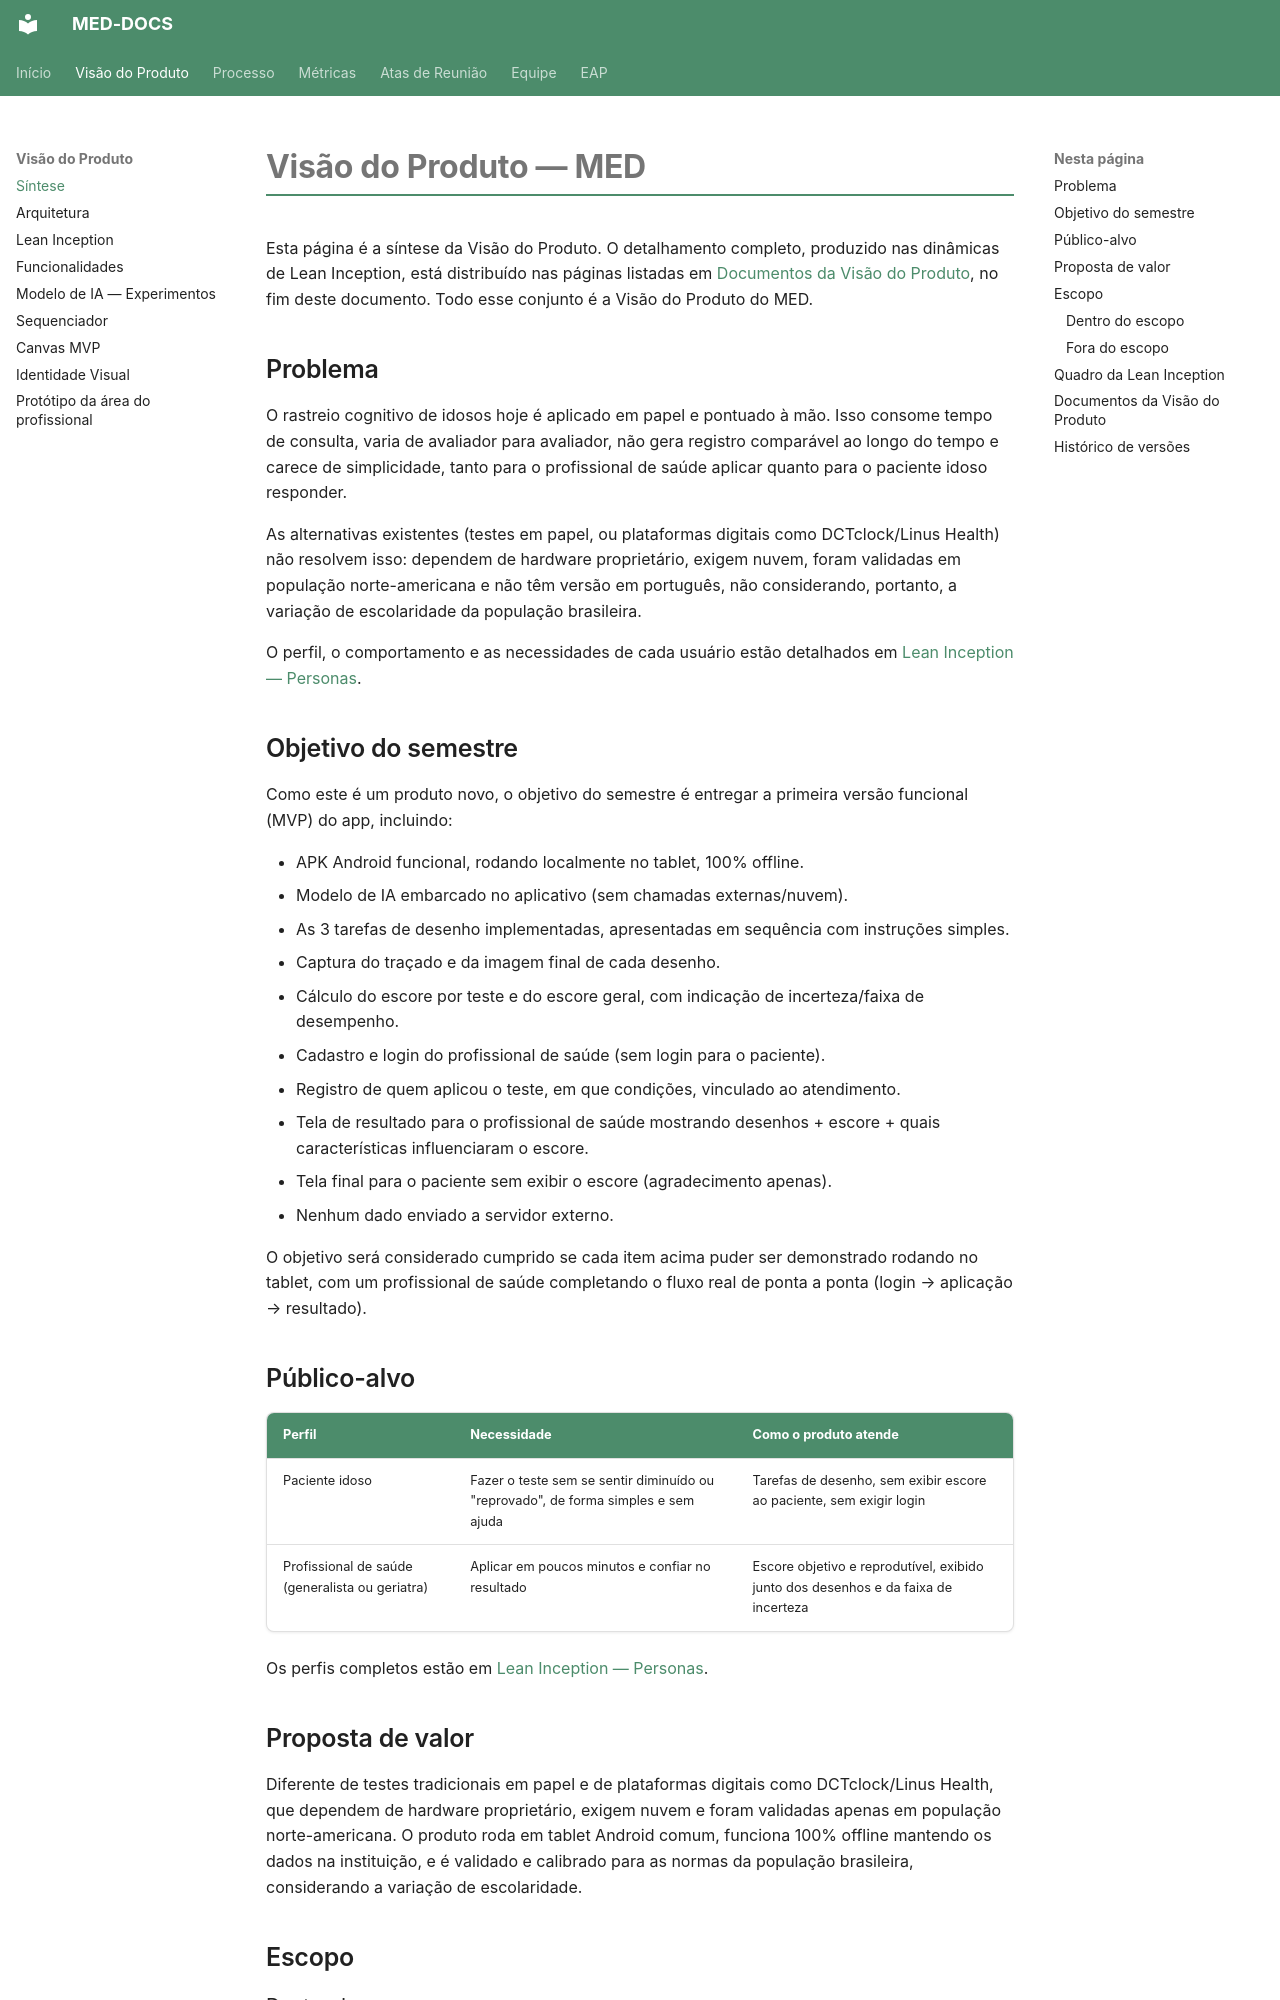

repository: fga-eps-mds/2026.2-UNB-FCTE_UNIEURO_MED-DOCS · page: produto/visao/index.html · generator: mkdocs

# Visão do Produto — MED

Esta página é a síntese da Visão do Produto. O detalhamento completo, produzido nas dinâmicas de Lean Inception, está distribuído nas páginas listadas em [Documentos da Visão do Produto](#documentos-da-visao-do-produto), no fim deste documento. Todo esse conjunto é a Visão do Produto do MED.

## Problema

O rastreio cognitivo de idosos hoje é aplicado em papel e pontuado à mão. Isso consome tempo de consulta, varia de avaliador para avaliador, não gera registro comparável ao longo do tempo e carece de simplicidade, tanto para o profissional de saúde aplicar quanto para o paciente idoso responder.

As alternativas existentes (testes em papel, ou plataformas digitais como DCTclock/Linus Health) não resolvem isso: dependem de hardware proprietário, exigem nuvem, foram validadas em população norte-americana e não têm versão em português, não considerando, portanto, a variação de escolaridade da população brasileira.

O perfil, o comportamento e as necessidades de cada usuário estão detalhados em [Lean Inception — Personas](lean-inception.md#4-personas).

## Objetivo do semestre

Como este é um produto novo, o objetivo do semestre é entregar a primeira versão funcional (MVP) do app, incluindo:

- APK Android funcional, rodando localmente no tablet, 100% offline.
- Modelo de IA embarcado no aplicativo (sem chamadas externas/nuvem).
- As 3 tarefas de desenho implementadas, apresentadas em sequência com instruções simples.
- Captura do traçado e da imagem final de cada desenho.
- Cálculo do escore por teste e do escore geral, com indicação de incerteza/faixa de desempenho.
- Cadastro e login do profissional de saúde (sem login para o paciente).
- Registro de quem aplicou o teste, em que condições, vinculado ao atendimento.
- Tela de resultado para o profissional de saúde mostrando desenhos + escore + quais características influenciaram o escore.
- Tela final para o paciente sem exibir o escore (agradecimento apenas).
- Nenhum dado enviado a servidor externo.

O objetivo será considerado cumprido se cada item acima puder ser demonstrado rodando no tablet, com um profissional de saúde completando o fluxo real de ponta a ponta (login → aplicação → resultado).

## Público-alvo

| Perfil | Necessidade | Como o produto atende |
|---|---|---|
| Paciente idoso | Fazer o teste sem se sentir diminuído ou "reprovado", de forma simples e sem ajuda | Tarefas de desenho, sem exibir escore ao paciente, sem exigir login |
| Profissional de saúde (generalista ou geriatra) | Aplicar em poucos minutos e confiar no resultado | Escore objetivo e reprodutível, exibido junto dos desenhos e da faixa de incerteza |

Os perfis completos estão em [Lean Inception — Personas](lean-inception.md#4-personas).
